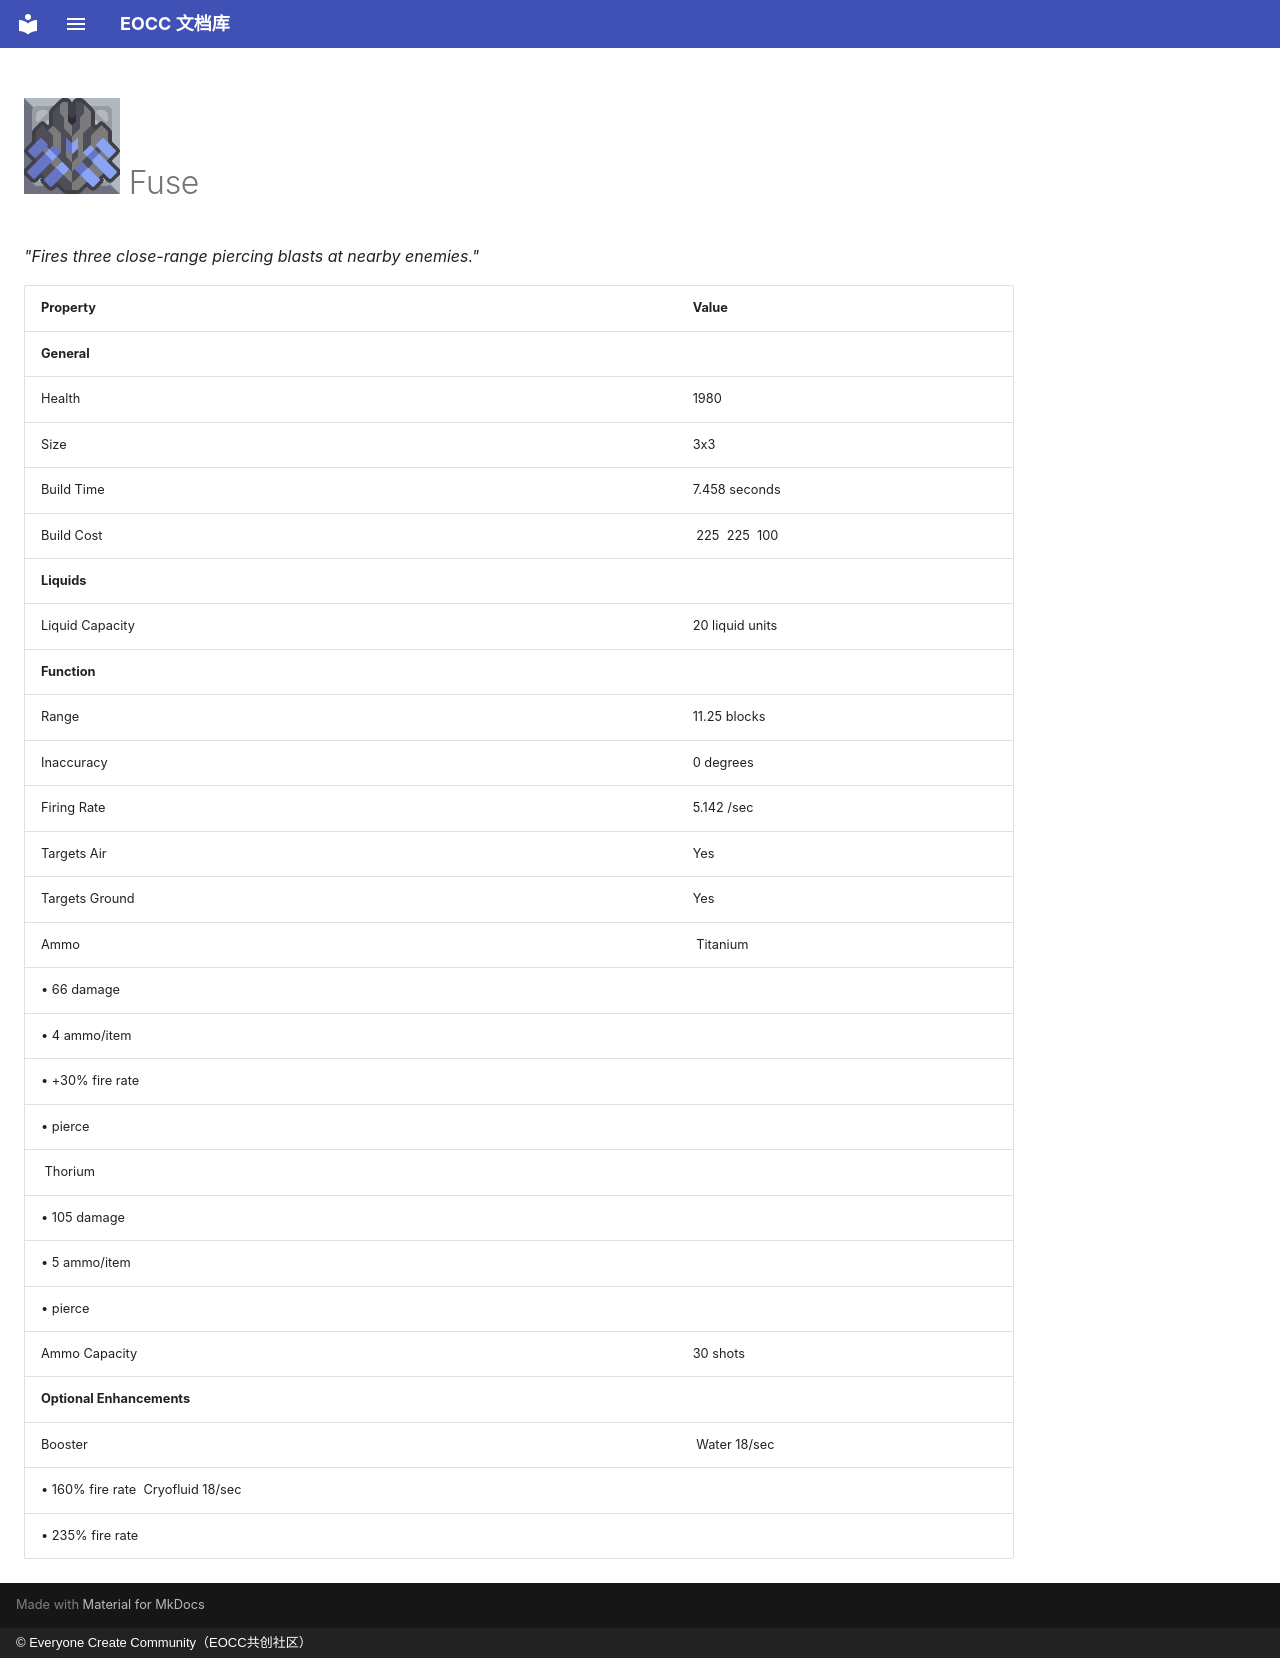

repository: eoccc/eoccc.github.io · page: wiki/mindustry/en/content/blocks/turret/361-fuse/index.html · generator: mkdocs · copyright: © Everyone Create Community（EOCC共创社区）

# <img src="../../../../../../../ext/img/mindustry/block-fuse-ui.png" alt=""> Fuse

*"Fires three close-range piercing blasts at nearby enemies."*

| Property | Value |
|---|---|
| **General** |  |
| Health | 1980 |
| Size | 3x3 |
| Build Time | 7.458  seconds |
| Build Cost | [<img src="../../../../../../../ext/img/mindustry/item-copper.png" alt="">](/wiki/content/items/0-copper) 225 [<img src="../../../../../../../ext/img/mindustry/item-graphite.png" alt="">](/wiki/content/items/3-graphite) 225 [<img src="../../../../../../../ext/img/mindustry/item-thorium.png" alt="">](/wiki/content/items/7-thorium) 100 |
| **Liquids** |  |
| Liquid Capacity | 20  liquid units |
| **Function** |  |
| Range | 11.25  blocks |
| Inaccuracy | 0  degrees |
| Firing Rate | 5.142 /sec |
| Targets Air | Yes |
| Targets Ground | Yes |
| Ammo | [<img src="../../../../../../../ext/img/mindustry/item-titanium.png" alt="">](/wiki/content/items/6-titanium) Titanium
 • 66 damage
 • 4 ammo/item
 • +30% fire rate
 • pierce
[<img src="../../../../../../../ext/img/mindustry/item-thorium.png" alt="">](/wiki/content/items/7-thorium) Thorium
 • 105 damage
 • 5 ammo/item
 • pierce |
| Ammo Capacity | 30  shots |
| **Optional Enhancements** |  |
| Booster | [<img src="../../../../../../../ext/img/mindustry/liquid-water.png" alt="">](/wiki/content/liquids/0-water) Water 18/sec
 • 160% fire rate [<img src="../../../../../../../ext/img/mindustry/liquid-cryofluid.png" alt="">](/wiki/content/liquids/3-cryofluid) Cryofluid 18/sec
 • 235% fire rate |
